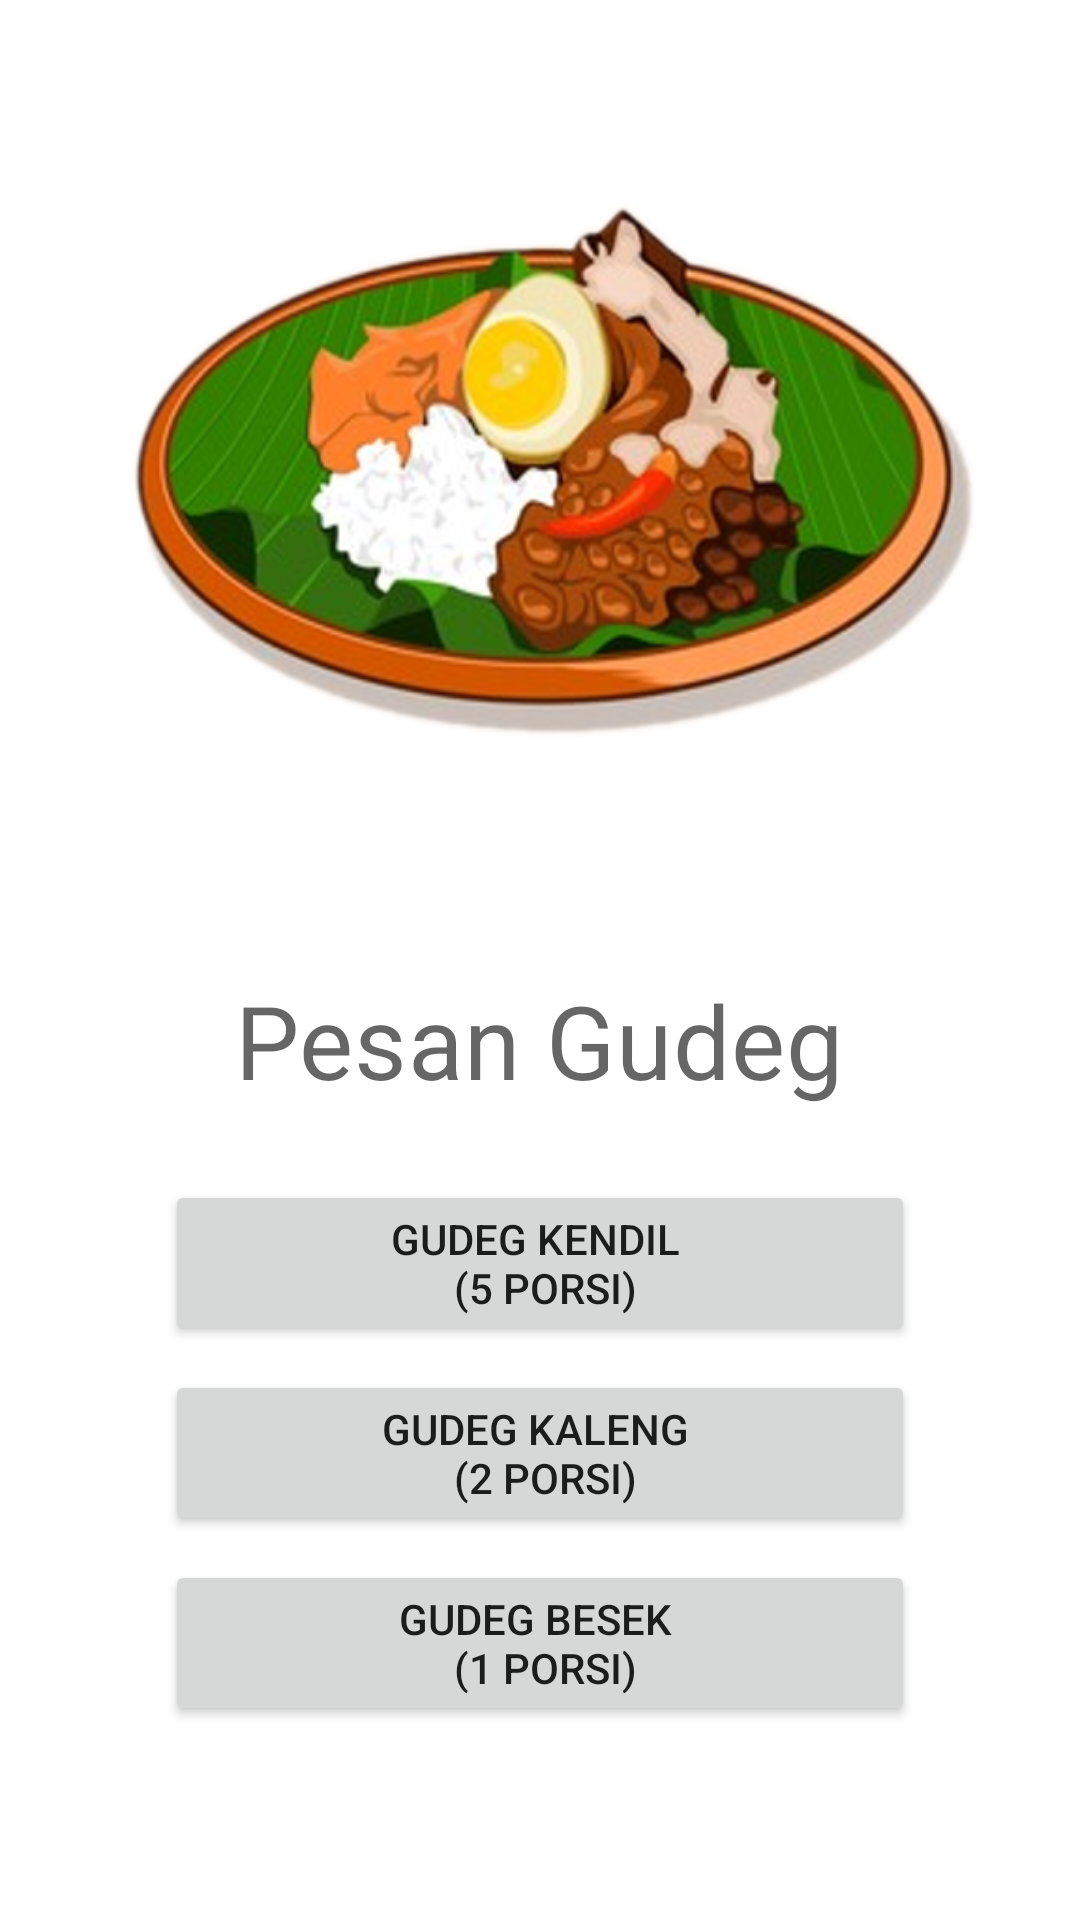

Reconstruct the res/layout file that produces this screen, plus the resources it refers to.
<!-- AndroidManifest.xml: application theme Theme.Gudeg -->
<!-- res/layout/fragment_start.xml -->
<?xml version="1.0" encoding="utf-8"?>
<layout xmlns:android="http://schemas.android.com/apk/res/android"
    xmlns:app="http://schemas.android.com/apk/res-auto"
    xmlns:tools="http://schemas.android.com/tools"
    tools:context=".StartFragment">

    <data>
        <variable
            name="startFragment"
            type="id.example.gudeg.StartFragment" />
    </data>

    <ScrollView
        android:layout_width="match_parent"
        android:layout_height="match_parent">

        <LinearLayout
            android:layout_width="match_parent"
            android:layout_height="wrap_content"
            android:orientation="vertical"
            android:padding="@dimen/side_margin">

            <ImageView
                android:layout_width="@dimen/image_size"
                android:layout_height="@dimen/image_size"
                android:layout_gravity="center_horizontal"
                android:layout_marginTop="@dimen/margin_between_elements"
                android:importantForAccessibility="no"
                android:scaleType="fitCenter"
                app:srcCompat="@drawable/gudeg" />

            <TextView
                android:layout_width="wrap_content"
                android:layout_height="wrap_content"
                android:layout_gravity="center_horizontal"
                android:layout_marginBottom="@dimen/side_margin"
                android:text="@string/pesan_gudeg"
                android:textAppearance="?attr/textAppearanceHeadline4"
                android:textColor="@color/material_on_background_emphasis_medium" />

            <Button
                android:id="@+id/order_one_cupcake"
                android:layout_width="wrap_content"
                android:layout_height="wrap_content"
                android:layout_gravity="center_horizontal"
                android:layout_marginTop="@dimen/margin_between_elements"
                android:minWidth="@dimen/order_gudeg_button_width"
                android:onClick="@{() -> startFragment.orderGudeg(5)}"
                android:text="@string/gudeg_kendil" />

            <Button
                android:id="@+id/order_six_cupcakes"
                android:layout_width="wrap_content"
                android:layout_height="wrap_content"
                android:layout_gravity="center_horizontal"
                android:layout_marginTop="@dimen/margin_between_elements"
                android:minWidth="@dimen/order_gudeg_button_width"
                android:onClick="@{() -> startFragment.orderGudeg(2)}"
                android:text="@string/gudeg_kaleng" />

            <Button
                android:id="@+id/order_twelve_cupcakes"
                android:layout_width="wrap_content"
                android:layout_height="wrap_content"
                android:layout_gravity="center_horizontal"
                android:layout_marginTop="@dimen/margin_between_elements"
                android:minWidth="@dimen/order_gudeg_button_width"
                android:onClick="@{() -> startFragment.orderGudeg(1)}"
                android:text="@string/gudeg_besek" />
        </LinearLayout>
    </ScrollView>
</layout>
<!-- resources referenced by this layout -->
<resources>
  <dimen name="image_size">300dp</dimen>
  <dimen name="margin_between_elements">8dp</dimen>
  <dimen name="order_gudeg_button_width">250dp</dimen>
  <dimen name="side_margin">16dp</dimen>
  <!-- drawable gudeg: png bitmap (drawable, 221077 bytes) -->
  <string name="gudeg_besek">Gudeg Besek \n (1 porsi)</string>
  <string name="gudeg_kaleng">Gudeg Kaleng \n (2 porsi)</string>
  <string name="gudeg_kendil">Gudeg Kendil \n (5 porsi)</string>
  <string name="pesan_gudeg">Pesan Gudeg</string>
  <style name="Theme.Gudeg" parent="Theme.MaterialComponents.DayNight.DarkActionBar">
          
          <item name="colorPrimary">@color/brown_600</item>
          <item name="colorPrimaryVariant">@color/brown_900</item>
          <item name="colorOnPrimary">@color/white</item>
          
          <item name="colorSecondary">@color/purple_400</item>
          <item name="colorSecondaryVariant">@color/purple_700</item>
          <item name="colorOnSecondary">@color/black</item>
          
          <item name="android:statusBarColor" tools:targetApi="l">?attr/colorPrimaryVariant</item>
          
          <item name="radioButtonStyle">@style/Widget.Gudeg.CompoundButton.RadioButton</item>
          
          <item name="textAppearanceSubtitle1">@style/TextAppearance.Gudeg.Subtitle1</item>
      </style>
  <color name="brown_600">#703A08</color>
  <color name="brown_900">#3E1702</color>
  <color name="white">#FFFFFFFF</color>
  <color name="purple_400">#FFAB47BC</color>
  <color name="purple_700">#FF7B1FA2</color>
  <color name="black">#FF000000</color>
  <style name="Widget.Gudeg.CompoundButton.RadioButton" parent="Widget.MaterialComponents.CompoundButton.RadioButton">
          <item name="android:paddingEnd">@dimen/radio_button_padding</item>
          <item name="android:paddingStart">@dimen/radio_button_padding</item>
          <item name="android:textAppearance">?attr/textAppearanceBody1</item>
      </style>
  <style name="TextAppearance.Gudeg.Subtitle1" parent="TextAppearance.MaterialComponents.Subtitle1">
          <item name="android:textSize">18sp</item>
      </style>
  <dimen name="radio_button_padding">8dp</dimen>
</resources>
